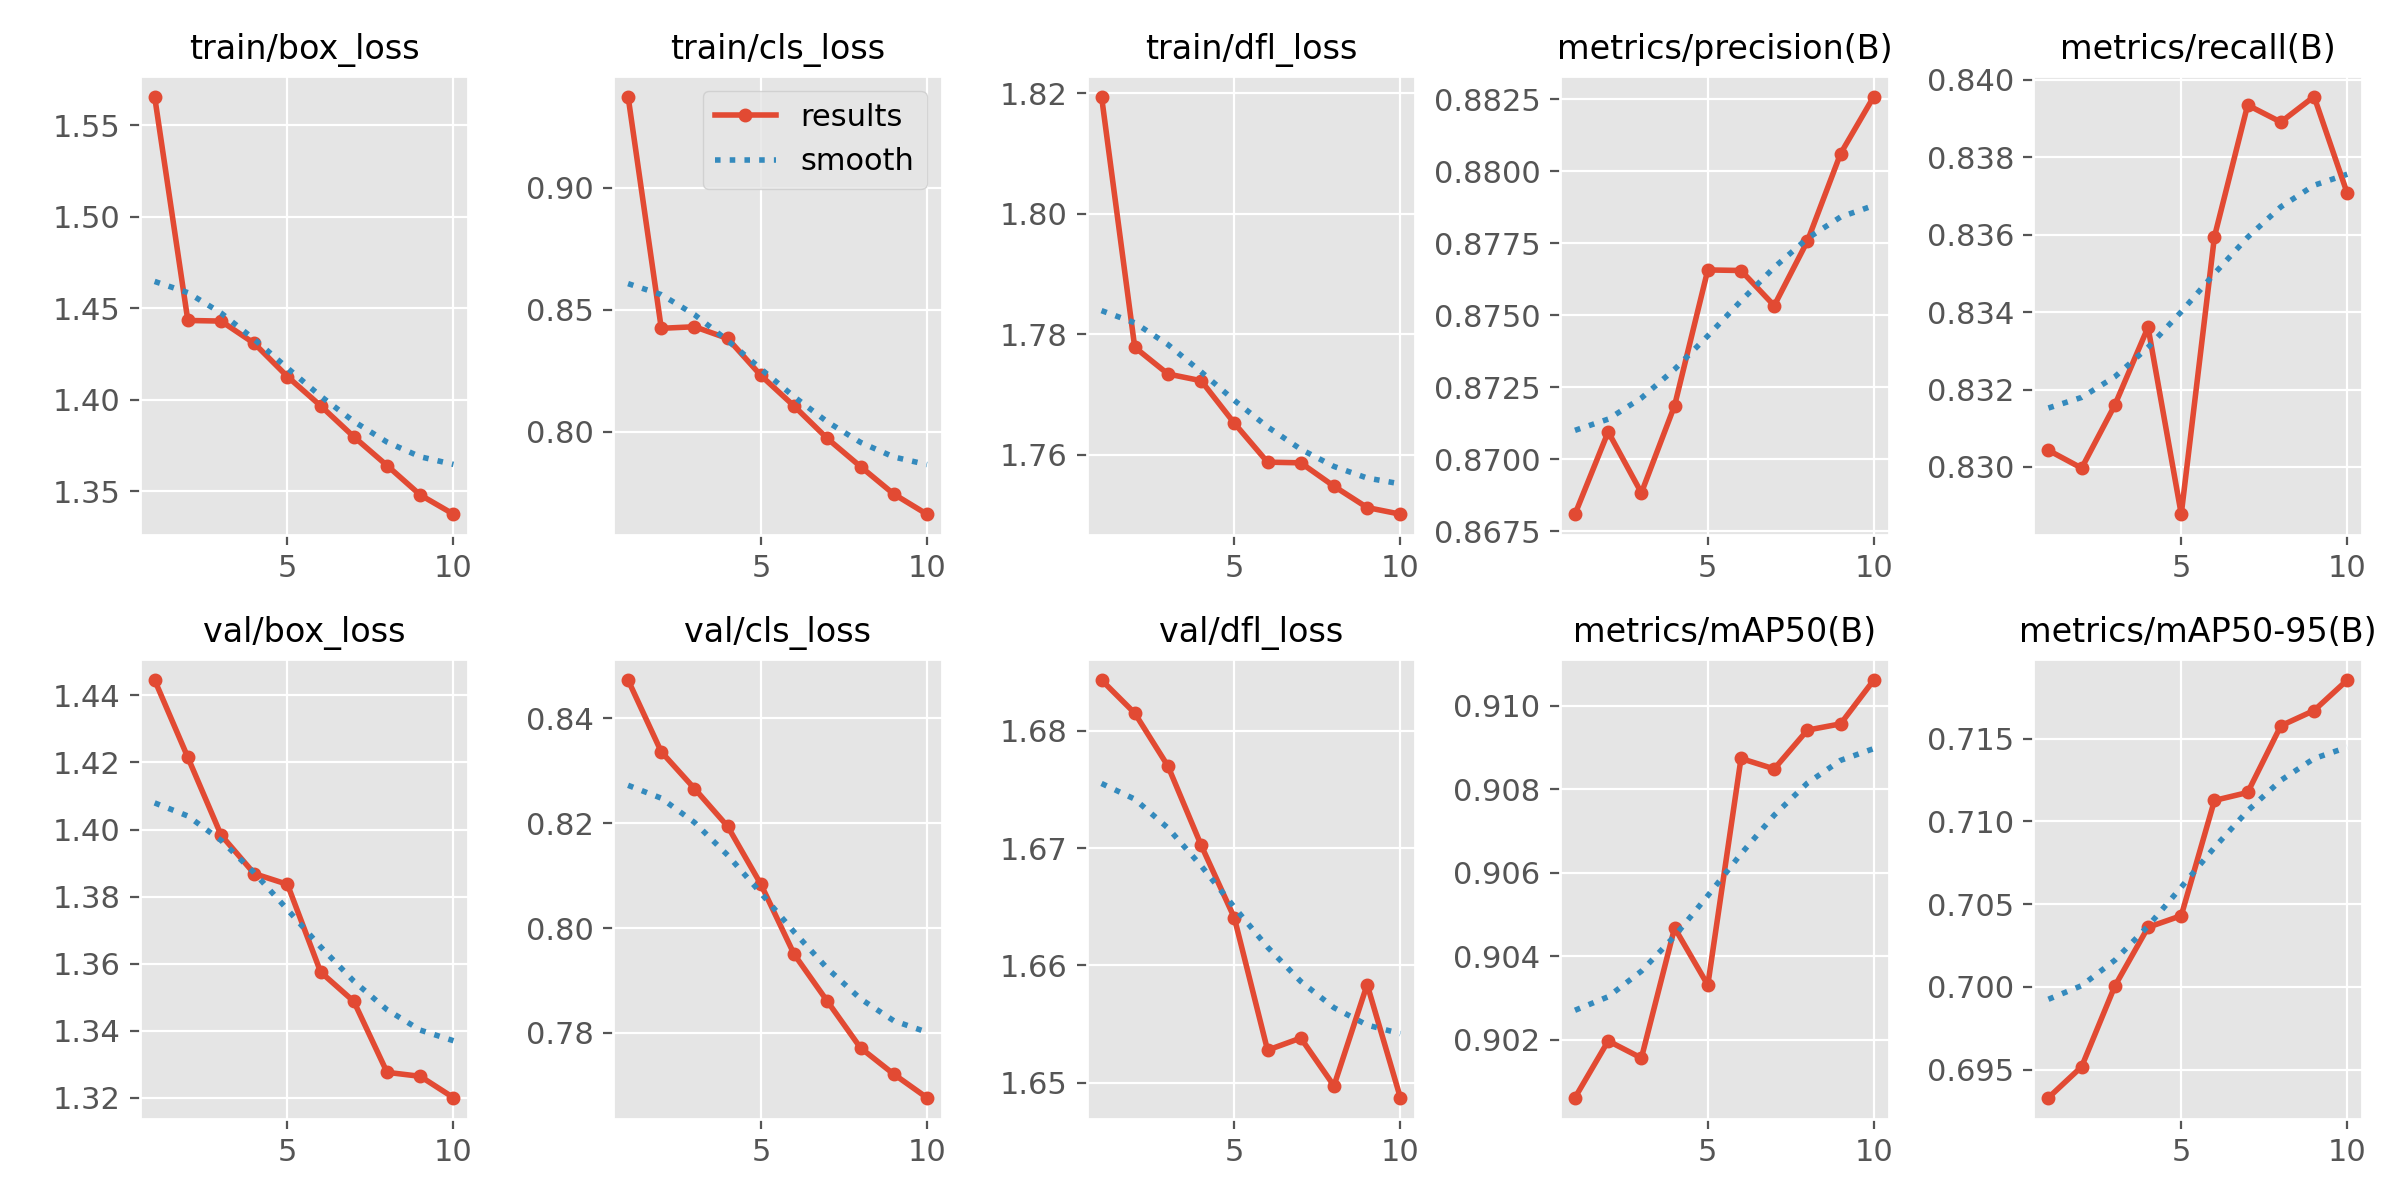

Source data for this figure (header and first rows):
epoch, time, train/box_loss, train/cls_loss, train/dfl_loss, metrics/precision(B), metrics/recall(B), metrics/mAP50(B), metrics/mAP50-95(B), val/box_loss, val/cls_loss, val/dfl_loss, lr/pg0, lr/pg1, lr/pg2
1, 1529, 1.566, 0.9374, 1.819, 0.8681, 0.8304, 0.9006, 0.6933, 1.445, 0.8473, 1.684, 0.0005555, 0.0005555, 0.0005555
2, 3219, 1.443, 0.8425, 1.778, 0.871, 0.83, 0.902, 0.6952, 1.422, 0.8336, 1.681, 0.001001, 0.001001, 0.001001
3, 4875, 1.443, 0.8431, 1.773, 0.8688, 0.8316, 0.9016, 0.7, 1.398, 0.8266, 1.677, 0.001337, 0.001337, 0.001337
4, 6522, 1.431, 0.8383, 1.772, 0.8719, 0.8336, 0.9047, 0.7036, 1.387, 0.8194, 1.67, 0.001172, 0.001172, 0.001172
5, 8119, 1.413, 0.8231, 1.765, 0.8766, 0.8288, 0.9033, 0.7043, 1.384, 0.8084, 1.664, 0.001007, 0.001007, 0.001007
6, 9582, 1.397, 0.8106, 1.759, 0.8766, 0.8359, 0.9087, 0.7113, 1.357, 0.795, 1.653, 0.0008418, 0.0008418, 0.0008418
7, 11151, 1.38, 0.7973, 1.759, 0.8753, 0.8394, 0.9085, 0.7117, 1.349, 0.786, 1.654, 0.0006768, 0.0006768, 0.0006768
8, 12739, 1.364, 0.7858, 1.755, 0.8776, 0.8389, 0.9094, 0.7158, 1.328, 0.7771, 1.65, 0.0005118, 0.0005118, 0.0005118
9, 14346, 1.348, 0.7745, 1.751, 0.8806, 0.8396, 0.9096, 0.7167, 1.326, 0.7721, 1.658, 0.0003467, 0.0003467, 0.0003467
10, 15937, 1.337, 0.7663, 1.75, 0.8826, 0.8371, 0.9106, 0.7185, 1.32, 0.7676, 1.649, 0.0001817, 0.0001817, 0.0001817
